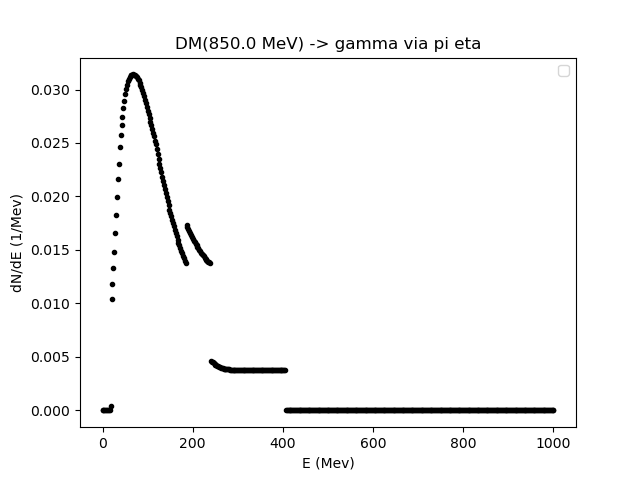

The file beside this chart, header and first rows:
0.01, 2.0139879759519035, 4.017975951903807, 6.021963927855711, 8.025951903807615, 10.02993987975952, 12.033927855711422, 14.037915831663325, 16.04190380761523, 18.045891783567136, 20.04987975951904, 22.05386773547094, 24.057855711422846, 26.06184368737475, 28.06583166332665, 30.069819639278556, 32.07380761523046, 34.07779559118236, 36.081783567134266, 38.08577154308617, 40.089759519038076, 42.09374749498998, 44.09773547094188, 46.101723446893786
0.0, 0.0, 0.0, 0.0, 0.0, 0.0, 0.0, 0.0, 3.343299156684149e-05, 0.0004552, 0.01046, 0.01178, 0.01328, 0.01485, 0.01657, 0.01828, 0.01998, 0.02159, 0.02305, 0.0246, 0.02574, 0.02664, 0.02747, 0.02826
